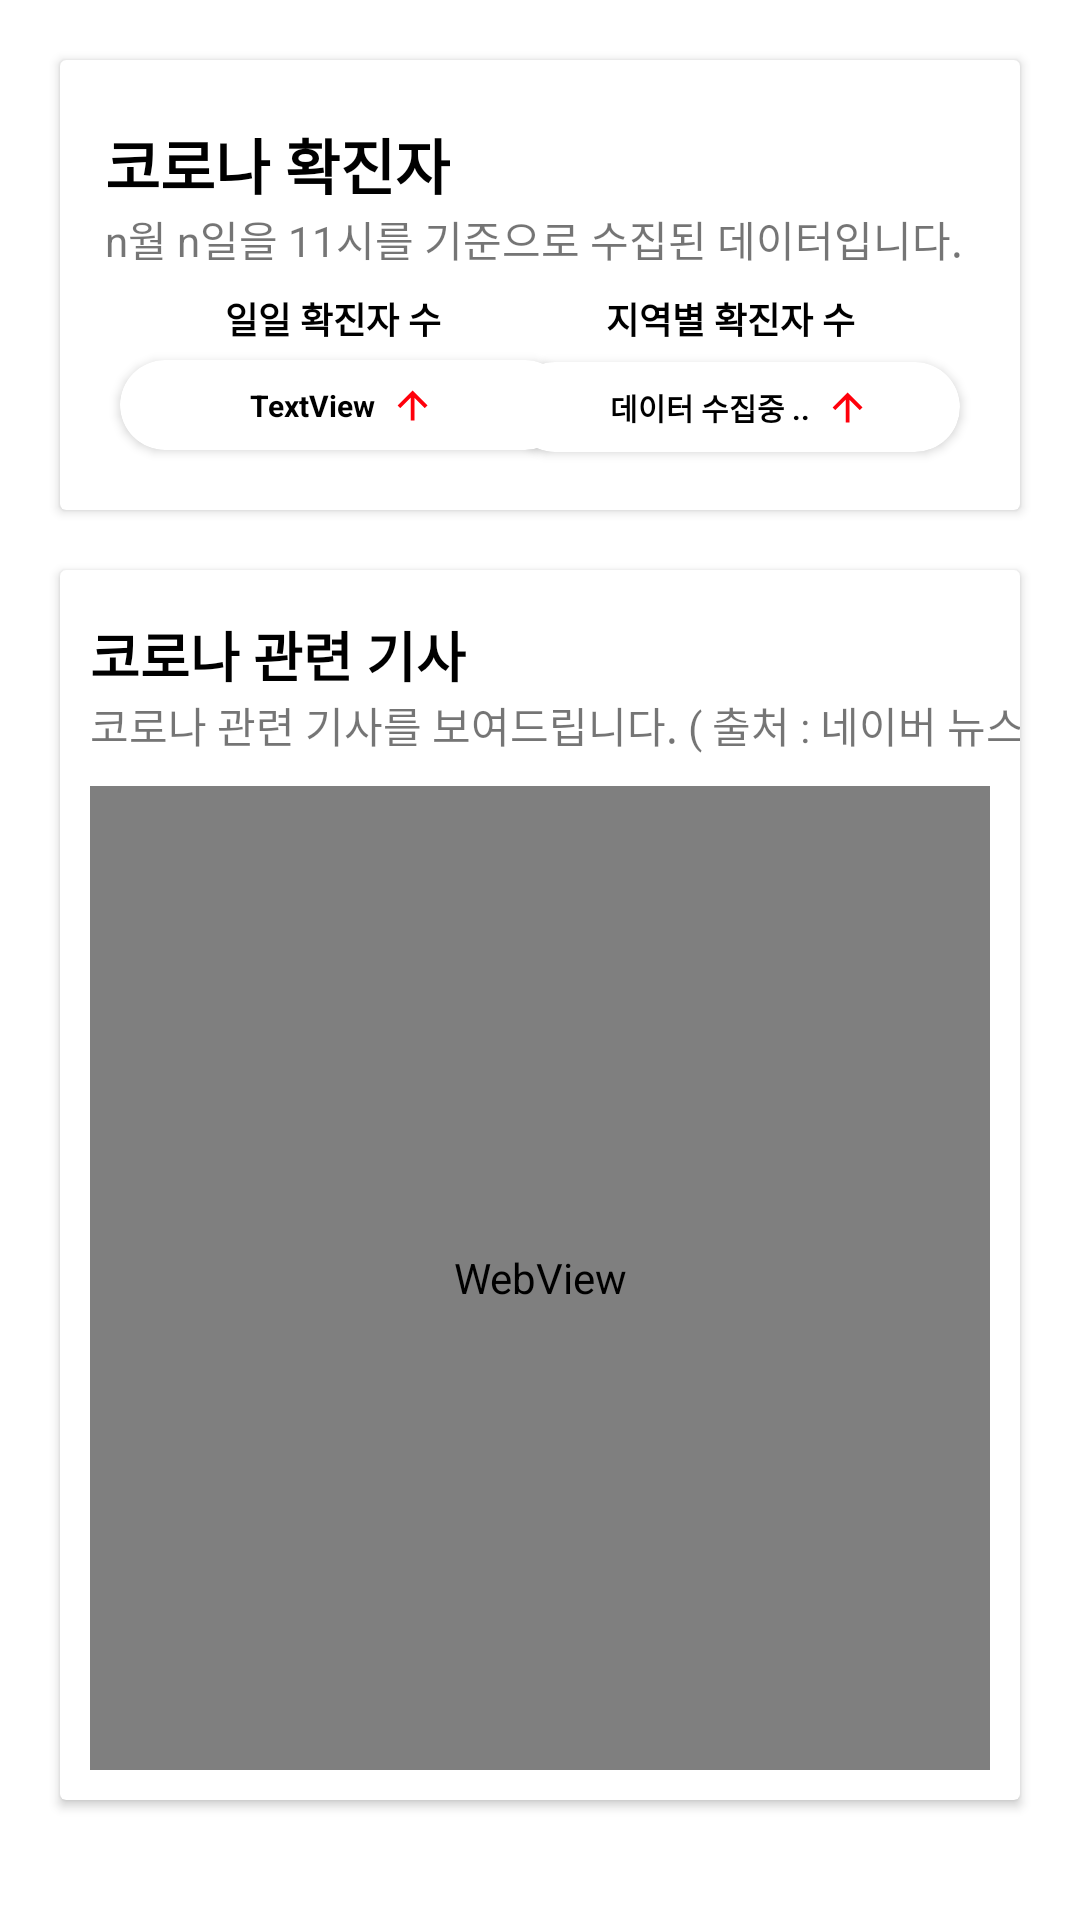

Layout XML and referenced resources for this Android screen:
<!-- AndroidManifest.xml: application theme Theme.Covid19_ -->
<!-- res/layout/fragment_first.xml -->
<?xml version="1.0" encoding="utf-8"?>
<androidx.constraintlayout.widget.ConstraintLayout xmlns:android="http://schemas.android.com/apk/res/android"
    xmlns:app="http://schemas.android.com/apk/res-auto"
    xmlns:tools="http://schemas.android.com/tools"
    android:layout_width="match_parent"
    android:layout_height="match_parent"
    tools:context=".ui.fragments.FirstFragment">

    <androidx.cardview.widget.CardView
        android:id="@+id/cardView2"
        android:layout_width="match_parent"
        android:layout_height="150dp"
        android:layout_marginStart="20dp"
        android:layout_marginTop="20dp"
        android:layout_marginEnd="20dp"
        app:layout_constraintBottom_toBottomOf="parent"
        app:layout_constraintEnd_toEndOf="parent"
        app:layout_constraintHorizontal_bias="1.0"
        app:layout_constraintStart_toStartOf="parent"
        app:layout_constraintTop_toTopOf="parent"
        app:layout_constraintVertical_bias="0.0">

        <androidx.constraintlayout.widget.ConstraintLayout
            android:layout_width="match_parent"
            android:layout_height="match_parent">

            <TextView
                android:id="@+id/textView3"
                android:layout_width="wrap_content"
                android:layout_height="wrap_content"
                android:layout_marginStart="15dp"
                android:layout_marginTop="20dp"
                android:text="코로나 확진자"
                android:textColor="@color/black"
                android:textSize="20sp"
                android:textStyle="bold"
                app:layout_constraintStart_toStartOf="parent"
                app:layout_constraintTop_toTopOf="parent" />

            <TextView
                android:id="@+id/getDataTimeTextView"
                android:layout_width="wrap_content"
                android:layout_height="wrap_content"
                android:layout_marginStart="15dp"
                android:text="n월 n일을 11시를 기준으로 수집된 데이터입니다."
                app:layout_constraintStart_toStartOf="parent"
                app:layout_constraintTop_toBottomOf="@+id/textView3" />

            <androidx.cardview.widget.CardView
                android:layout_width="150dp"
                android:layout_height="30dp"
                android:layout_marginTop="30dp"
                android:layout_marginEnd="20dp"
                app:cardCornerRadius="20dp"
                app:layout_constraintBottom_toBottomOf="parent"
                app:layout_constraintEnd_toEndOf="parent"
                app:layout_constraintHorizontal_bias="1.0"
                app:layout_constraintStart_toEndOf="@+id/cardView"
                app:layout_constraintTop_toBottomOf="@+id/getDataTimeTextView"
                app:layout_constraintVertical_bias="0.041">

                <androidx.constraintlayout.widget.ConstraintLayout
                    android:layout_width="match_parent"
                    android:layout_height="match_parent">

                    <TextView
                        android:id="@+id/incPlaceTextView"
                        android:layout_width="wrap_content"
                        android:layout_height="wrap_content"
                        android:text="데이터 수집중 .."
                        android:textColor="@color/black"
                        android:textSize="10sp"
                        android:textStyle="bold"
                        app:layout_constraintBottom_toBottomOf="parent"
                        app:layout_constraintEnd_toEndOf="parent"
                        app:layout_constraintHorizontal_bias="0.4"
                        app:layout_constraintStart_toStartOf="parent"
                        app:layout_constraintTop_toTopOf="parent" />

                    <ImageView
                        android:id="@+id/imageView4"
                        android:layout_width="15dp"
                        android:layout_height="15dp"
                        android:layout_marginStart="5dp"
                        android:src="@drawable/ic_baseline_arrow_upward_24"
                        app:layout_constraintBottom_toBottomOf="parent"
                        app:layout_constraintEnd_toEndOf="parent"
                        app:layout_constraintHorizontal_bias="0.0"
                        app:layout_constraintStart_toEndOf="@+id/incPlaceTextView"
                        app:layout_constraintTop_toTopOf="parent" />
                </androidx.constraintlayout.widget.ConstraintLayout>
            </androidx.cardview.widget.CardView>

            <androidx.cardview.widget.CardView
                android:id="@+id/cardView"
                android:layout_width="150dp"
                android:layout_height="30dp"
                android:layout_marginStart="20dp"
                android:layout_marginTop="30dp"
                app:cardCornerRadius="20dp"
                app:layout_constraintBottom_toBottomOf="parent"
                app:layout_constraintEnd_toEndOf="parent"
                app:layout_constraintHorizontal_bias="0.0"
                app:layout_constraintStart_toStartOf="parent"
                app:layout_constraintTop_toBottomOf="@+id/getDataTimeTextView"
                app:layout_constraintVertical_bias="0.0">

                <androidx.constraintlayout.widget.ConstraintLayout
                    android:layout_width="match_parent"
                    android:layout_height="match_parent">

                    <ImageView
                        android:id="@+id/imageView3"
                        android:layout_width="15dp"
                        android:layout_height="15dp"
                        android:layout_marginStart="5dp"
                        android:src="@drawable/ic_baseline_arrow_upward_24"
                        app:layout_constraintBottom_toBottomOf="parent"
                        app:layout_constraintEnd_toEndOf="parent"
                        app:layout_constraintHorizontal_bias="0.0"
                        app:layout_constraintStart_toEndOf="@+id/incTextView"
                        app:layout_constraintTop_toTopOf="parent" />

                    <TextView
                        android:id="@+id/incTextView"
                        android:layout_width="wrap_content"
                        android:layout_height="wrap_content"
                        android:text="TextView"
                        android:textColor="@color/black"
                        android:textSize="10sp"
                        android:textStyle="bold"
                        app:layout_constraintBottom_toBottomOf="parent"
                        app:layout_constraintEnd_toEndOf="parent"
                        app:layout_constraintHorizontal_bias="0.4"
                        app:layout_constraintStart_toStartOf="parent"
                        app:layout_constraintTop_toTopOf="parent" />
                </androidx.constraintlayout.widget.ConstraintLayout>
            </androidx.cardview.widget.CardView>

            <TextView
                android:id="@+id/textView8"
                android:layout_width="wrap_content"
                android:layout_height="wrap_content"
                android:layout_marginStart="55dp"
                android:layout_marginTop="10dp"
                android:layout_marginBottom="5dp"
                android:text="일일 확진자 수"
                android:textColor="@color/black"
                android:textSize="12sp"
                android:textStyle="bold"
                app:layout_constraintBottom_toTopOf="@+id/cardView"
                app:layout_constraintStart_toStartOf="parent"
                app:layout_constraintTop_toBottomOf="@+id/getDataTimeTextView"
                app:layout_constraintVertical_bias="1.0" />

            <TextView
                android:id="@+id/textView9"
                android:layout_width="wrap_content"
                android:layout_height="wrap_content"
                android:layout_marginTop="10dp"
                android:layout_marginEnd="55dp"
                android:layout_marginBottom="5dp"
                android:text="지역별 확진자 수"
                android:textColor="@color/black"
                android:textSize="12sp"
                android:textStyle="bold"
                app:layout_constraintBottom_toTopOf="@+id/cardView"
                app:layout_constraintEnd_toEndOf="parent"
                app:layout_constraintTop_toBottomOf="@+id/getDataTimeTextView"
                app:layout_constraintVertical_bias="1.0" />
        </androidx.constraintlayout.widget.ConstraintLayout>
    </androidx.cardview.widget.CardView>

    <androidx.cardview.widget.CardView
        android:layout_width="0dp"
        android:layout_height="0dp"
        android:layout_marginStart="20dp"
        android:layout_marginTop="20dp"
        android:layout_marginEnd="20dp"
        android:layout_marginBottom="40dp"
        app:layout_constraintBottom_toBottomOf="parent"
        app:layout_constraintEnd_toEndOf="parent"
        app:layout_constraintStart_toStartOf="parent"
        app:layout_constraintTop_toBottomOf="@+id/cardView2" >

        <androidx.constraintlayout.widget.ConstraintLayout
            android:layout_width="match_parent"
            android:layout_height="match_parent">

            <TextView
                android:id="@+id/textView10"
                android:layout_width="wrap_content"
                android:layout_height="wrap_content"
                android:layout_marginStart="10dp"
                android:layout_marginTop="15dp"
                android:text="코로나 관련 기사"
                android:textColor="@color/black"
                android:textSize="18sp"
                android:textStyle="bold"
                app:layout_constraintStart_toStartOf="parent"
                app:layout_constraintTop_toTopOf="parent" />

            <TextView
                android:id="@+id/textView11"
                android:layout_width="wrap_content"
                android:layout_height="wrap_content"
                android:layout_marginStart="10dp"
                android:text="코로나 관련 기사를 보여드립니다. ( 출처 : 네이버 뉴스 )"
                app:layout_constraintEnd_toStartOf="@+id/loadView"
                app:layout_constraintHorizontal_bias="0.0"
                app:layout_constraintStart_toStartOf="parent"
                app:layout_constraintTop_toBottomOf="@+id/textView10" />

            <WebView
                android:id="@+id/loadView"
                android:layout_width="match_parent"
                android:layout_height="0dp"
                android:layout_marginStart="10dp"
                android:layout_marginTop="10dp"
                android:layout_marginEnd="10dp"
                android:layout_marginBottom="10dp"
                app:layout_constraintBottom_toBottomOf="parent"
                app:layout_constraintEnd_toEndOf="parent"
                app:layout_constraintStart_toStartOf="parent"
                app:layout_constraintTop_toBottomOf="@+id/textView11" />
        </androidx.constraintlayout.widget.ConstraintLayout>
    </androidx.cardview.widget.CardView>
</androidx.constraintlayout.widget.ConstraintLayout>
<!-- resources referenced by this layout -->
<resources>
  <color name="black">#FF000000</color>
  <!-- drawable ic_baseline_arrow_upward_24 (drawable) -->
  <vector android:height="24dp" android:tint="#FF000B"
      android:viewportHeight="24" android:viewportWidth="24"
      android:width="24dp" xmlns:android="http://schemas.android.com/apk/res/android">
      <path android:fillColor="@android:color/white" android:pathData="M4,12l1.41,1.41L11,7.83V20h2V7.83l5.58,5.59L20,12l-8,-8 -8,8z"/>
  </vector>
  <style name="Theme.Covid19_" parent="Theme.MaterialComponents.DayNight.DarkActionBar">
          
          <item name="colorPrimary">@color/purple_500</item>
          <item name="colorPrimaryVariant">@color/purple_700</item>
          <item name="colorOnPrimary">@color/white</item>
          <item name="windowNoTitle">true</item>
          
          <item name="colorSecondary">@color/teal_200</item>
          <item name="colorSecondaryVariant">@color/teal_700</item>
          <item name="colorOnSecondary">@color/black</item>
          
          <item name="android:statusBarColor" tools:targetApi="l">@color/shadow_</item>
          
      </style>
  <color name="purple_500">#FF6200EE</color>
  <color name="purple_700">#FF3700B3</color>
  <color name="white">#FFFFFFFF</color>
  <color name="teal_200">#FF03DAC5</color>
  <color name="teal_700">#FF018786</color>
  <color name="shadow_">#54000000</color>
</resources>
